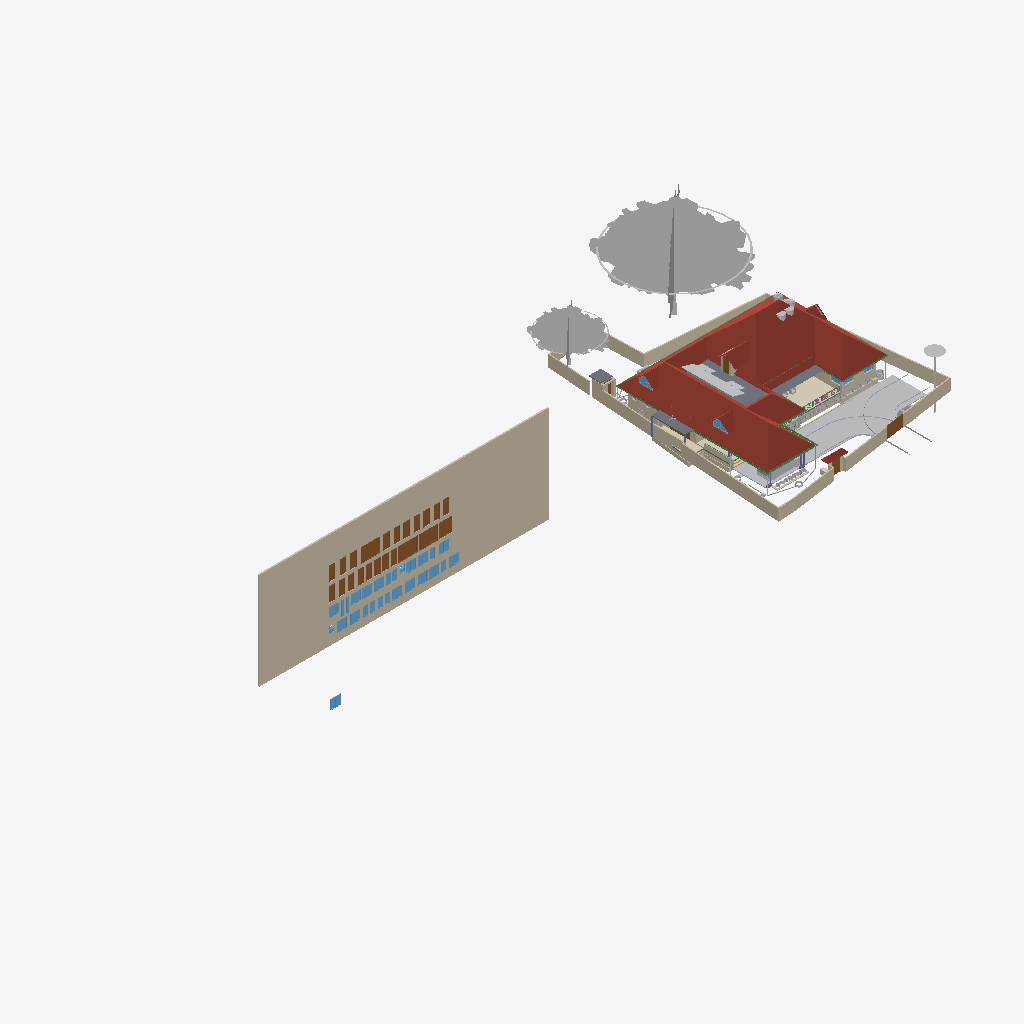
Isometric view of an IFC building model (IFC-SPF (STEP), schema IFC4X3, length unit metre), seen from the south-west, elements coloured by IFC class (only those large enough to see are counted): 38 walls (beige), 32 windows (light blue), 28 other elements (light grey), 28 doors (brown), 10 beams (green), 6 roofs (red-brown), 4 slabs (grey), 2 coverings (cream), 1 column (violet).
Extent 101.4 m × 45.8 m × 45.1 m (x, y, z). Storeys (10): GF at 0.00 m; 00 at 0.00 m; FFtop at 0.00 m; GFLintel at 0.00 m; FF at 0.00 m; Footing at 0.00 m; Verandah at 0.00 m; Plumbing at 0.00 m; schedule at 0.00 m; Electrical at 0.00 m. Elements (2704): 484 IfcSystemFurnitureElement, 465 IfcBuildingElementProxy, 298 IfcWall, 259 IfcBeam, 252 IfcCovering, 157 IfcSwitchingDevice, 86 IfcLightFixture, 79 IfcPipeSegment, 59 IfcOutlet, 55 IfcGeographicElement, 55 IfcWindow, 53 IfcFurniture.

HEADER;
FILE_DESCRIPTION(('ViewDefinition[DesignTransferView]'),'2;1');
FILE_NAME('Sreekesh.ifc','2026-07-04T16:09:34+05:30',(),(),'IfcOpenShell 0.8.5','Bonsai 0.8.5','Nobody');
FILE_SCHEMA(('IFC4X3'));
ENDSEC;
DATA;
#1=IFCPROJECT('0aPvmvJuf5owphcfiKWAsN',$,'My Project',$,$,$,$,(#14,#26),#9);
#30=IFCSITE('3jTVXq97zE2OZTfzZH9iYT',$,'My Site',$,$,#53,$,$,$,$,$,$,$,$);
#211744=IFCSITE('2pH2ecD1v9bgK8psTEcl$_',$,'Site',$,$,#547284,#211754,$,$,(8,52,49,300000),(76,38,36,300000),$,$,$);
#36=IFCBUILDING('3Bt1MypEf4fuqFfshm9kTs',$,'My Building',$,$,#59,$,$,$,$,$,$);
#333137=IFCBUILDING('2u05Cn$TD6OPdaLJzvNsxO',$,'GFWall',$,$,#507878,$,$,$,$,$,$);
#339211=IFCBUILDING('002Xt49mzDahM74jmffgUi',$,'GF-P',$,$,#507873,$,$,$,$,$,$);
#42=IFCBUILDINGSTOREY('3Yt8GBe1vE1Byt_$JKaQnQ',$,'GF',$,$,#509173,$,$,$,$);
#8023=IFCBUILDINGSTOREY('3LNq90aff4Xhn4xfthWyFx',$,'00',$,$,#8039,$,$,$,$);
#71986=IFCBUILDINGSTOREY('1ZF$IMkzjA5efl8XVVA8ry',$,'FFtop',$,$,#508468,$,$,$,$);
#72129=IFCBUILDINGSTOREY('1Nt2vvvNTB5u0X$NIke4ti',$,'GFLintel',$,$,#510858,$,$,$,$);
#83382=IFCBUILDINGSTOREY('2do7yjy$r1eOSN7_GxsK9f',$,'FF',$,$,#508248,$,$,$,$);
#301077=IFCBUILDINGSTOREY('1n3LFyF6X708Cvo1r86gbR',$,'Footing',$,$,#508478,$,$,$,$);
#360055=IFCBUILDINGSTOREY('2kU8qRmBnF7foRmD37T33I',$,'Verandah',$,$,#360071,$,$,$,$);
#367233=IFCBUILDINGSTOREY('3r39yX7tr10xAjP1zlM9FN',$,'Plumbing',$,$,#367249,$,$,$,$);
#436766=IFCBUILDINGSTOREY('2CUKbd$of0Yx1yz6tYDaJY',$,'schedule',$,$,#511718,$,$,$,$);
#442969=IFCBUILDINGSTOREY('0sffW$JV12jOzJZIPBAWvQ',$,'Electrical',$,$,#442985,$,$,$,$);
#436236=IFCWALL('0fO5bxiLf2rPrmsDIadgTP',$,'Wall',$,$,#511723,#436242,$,$);
#555419=IFCROOF('1Q4VQk1YHFF9Ikj7y4jhXy',$,'Main Roof',$,$,#555425,#555420,$,.GABLE_ROOF.);
#158109=IFCGEOGRAPHICELEMENT('1ICn9VC11DLu$jSeyjW6na',$,'GeographicElement',$,$,#159277,#158141,$,$);
#363541=IFCCOURSE('0hYJyXEsXANxqeScN2ddTn',$,'Course',$,$,#552989,#363556,$,$);
#158156=IFCGEOGRAPHICELEMENT('2JlHSkVhjCZPlJyc1W8A6K',$,'GeographicElement',$,$,#159282,#158188,$,$);
#285749=IFCWALL('23M4dZECv7RPP4RWKkyrhY',$,'Wall.082',$,$,#435018,#285760,$,$);
#65997=IFCWALL('1DC2$ngnnDR8Q9h6mAR0js',$,'Wall',$,$,#345521,#66003,$,$);
#222195=IFCWALL('2ixJvC9dH599amejUM2w6G',$,'Wall',$,$,#293165,#222215,$,$);
#345031=IFCCOVERING('3RPlCoLTXEkg2LQ5VmhLHT',$,'Covering',$,$,#361378,#345042,$,$);
#66022=IFCWALL('2FUeR5sFb9uwjJGdeVWABU',$,'Wall',$,$,#431152,#66028,$,$);
#5763=IFCSLAB('2k1_QIQ_vEheGYBKPFgtqG',$,'Slab',$,$,#508328,#5774,$,$);
#226167=IFCWALL('1JVywoPUH41xuuLQv_Mf23',$,'Wall.082',$,$,#434788,#226178,$,$);
#65878=IFCWALL('1RxXXtAKb3$uqm3spal5Ab',$,'Wall.049',$,$,#434824,#65884,$,$);
#110356=IFCWALL('3Jc2L501zCIf2lBfrewdbK',$,'Wall',$,$,#434868,#110367,$,$);
#345472=IFCWALL('0yhntx_XHBtOwqFxJIUy0e',$,'Wall.082',$,$,#345566,#345483,$,$);
#578743=IFCCOURSE('10JQwc8Rj1DhdDleds_4eD',$,'Course',$,$,#579139,#578764,$,$);
#219358=IFCROOF('2NvTBbesP9PgYEhMlxRBaG',$,'Roof',$,$,#508323,#219392,$,.GABLE_ROOF.);
#106476=IFCSLAB('3SWoLdiHLDExF96lrfPbJY',$,'Slab',$,$,#510868,#106487,$,$);
#285691=IFCWALL('3FXX66X1H7gQUhINB1ZqHj',$,'Wall.082',$,$,#434912,#285702,$,$);
#2872=IFCWALL('0VICnwrYLCM9IhHcjSiD9g',$,'Wall',$,$,#507923,#2879,$,$);
#470777=IFCDOOR('0t87$1_hz87gsqjjPaod5f',$,'Door',$,$,#471132,#474671,'20',2.09999990463257,1.20000004768372,$,$,$);
#106448=IFCSLAB('1GhnzeWbD1FR$mVw6S$mla',$,'Slab',$,$,#510863,#106464,$,$);
#146729=IFCVEHICLE('0zRPRsukT96P6cuFPGiKs1',$,'Vehicle',$,$,#189086,#146742,$,$);
#437505=IFCDOOR('3Vw79$mJ981wtZ4gjDcwpp',$,'Door',$,$,#441913,#474619,'04',2.09999990463257,1.20000004768372,$,$,$);
#470811=IFCDOOR('2sEs1R1lb5Jhf2YwHu_NhE',$,'Door',$,$,#471147,#474708,'21',2.09999990463257,1.20000004768372,$,$,$);
#532060=IFCGEOGRAPHICELEMENT('1VW7zlP9bBSxb2PxGzOpUg',$,'Theng','21ida, 65c',$,#532078,#532059,$,.VEGETATION.);
#3151=IFCWALL('2frHB1bR9FtP23RXamn7Ko',$,'Wall',$,$,#508018,#3162,$,$);
#109955=IFCWALL('0m53cJKujAOwiy8OxGf4Uf',$,'Wall',$,$,#434806,#109966,$,$);
#217997=IFCROOF('2hcpXsHbj3E8lTGOwf_Twb',$,'Roof',$,$,#508408,#218003,$,.GABLE_ROOF.);
#218560=IFCROOF('2C1nQ2OAXBdxxnXR0n9JKC',$,'Roof',$,$,#508313,#218594,$,.GABLE_ROOF.);
#116735=IFCDOOR('1dZUIR_mr60wAZddeiCYTI',$,'Door',$,$,#281598,#116767,$,1.79999995231628,3.0,$,$,$);
#3520=IFCWALL('1kfIyPN_b4JPSDED46DDvv',$,'Wall',$,$,#507918,#3526,$,$);
#590379=IFCCOVERING('2ZGsMYGazAchJobXoI0Ygv',$,'Covering',$,$,#590422,#590395,$,$);
#309185=IFCWALL('1RTxTTrCL8QeAofqzjoycv',$,'Wall',$,$,#508628,#309196,$,$);
#389139=IFCBEAM('38yYLt849AL9vMzuf_qlJY',$,'Beam',$,$,#511003,#389138,$,$);
#117585=IFCSLAB('00nkzVGuT6heoHGHN6WRGv',$,'Slab',$,$,#508418,#117596,$,$);
#110251=IFCROOF('2Ww7svPQzEgA_fCzhmYus_',$,'Roof',$,$,#363446,#110283,$,.HIP_ROOF.);
#117253=IFCWALL('2NQIKohcDAsQMbNSTdACJd',$,'Wall.049',$,$,#510658,#117264,$,$);
#206723=IFCBUILDINGELEMENTPROXY('2K1LMOkm11dBWSaNfDUHsX',$,'BuildingElementProxy',$,$,#531325,#206736,$,$);
#218717=IFCROOF('1hzKHTNaL00O8K0DSnXvur',$,'Roof',$,$,#633399,#218751,$,.GABLE_ROOF.);
#388788=IFCBEAM('0CBrXPli9CuuYJqAxGAoT2',$,'Beam',$,$,#510988,#388787,$,$);
#332304=IFCWALL('0ZmojOdCnDxP$iDjWVcZ2G',$,'Wall',$,$,#360087,#332324,$,$);
#72992=IFCWALL('0nKeLZCI54WeIG0cLfl1fW',$,'Wall',$,$,#368846,#73003,$,$);
#441361=IFCWINDOW('3rxiGfLv100Og8luFZP7ej',$,'Window',$,$,#511728,#441369,$,1.5,1.5499999523162842,$,$,$);
#388715=IFCBEAM('3jI7cp3YfEpe0vqGUIgXwj',$,'Beam',$,$,#510963,#388714,$,$);
#437450=IFCDOOR('37YLLyO1T0MRzd$WfncXke',$,'Door',$,$,#441748,#469917,'03',2.09999990463257,1.20000004768372,$,$,$);
#440168=IFCDOOR('05ygje8oDCM8k$DCM_FIgq',$,'Door',$,$,#471102,#468448,'18',2.09999990463257,1.20000004768372,$,$,$);
#438103=IFCDOOR('1W4kbGnrf4BviYzt90euy7',$,'Door',$,$,#470165,#470128,'05',2.09999990463257,1.20000004768372,$,$,$);
#438650=IFCDOOR('3J6pX7wADBiwY7pVd53n9u',$,'Door',$,$,#441928,#470206,'07',2.09999990463257,1.20000004768372,$,$,$);
#438848=IFCDOOR('2HPJSE6uf7U8CSmEi_m1ZG',$,'Door',$,$,#441853,#470236,'09',2.09999990463257,1.20000004768372,$,$,$);
#440030=IFCDOOR('3KL$NcU1T879eGRiUWCmhA',$,'Door',$,$,#471117,#470457,'17',2.09999990463257,1.20000004768372,$,$,$);
#470845=IFCDOOR('0EBcwWEG1BLfBC_Rm2jIl2',$,'Door',$,$,#471162,#471221,'47',2.09999990463257,1.20000004768372,$,$,$);
#189522=IFCBUILDINGELEMENTPROXY('2fyH_FbBX1$e0RliKTBWRO',$,'BuildingElementProxy',$,$,#531320,#189554,$,$);
#472419=IFCWINDOW('0GCLM9tzbEz8ByjWX9sRRM',$,'Window',$,$,#472473,#472433,'26',1.29999995231628,1.54999995231628,$,$,$);
#472356=IFCWINDOW('0ryRUBqR17Fvdx1isygBpA',$,'Window',$,$,#472418,#472378,'25',1.29999995231628,1.54999995231628,$,$,$);
#473039=IFCWINDOW('3I0jIeasz9bPnd$EPsjU7w',$,'Window',$,$,#473758,#473053,'34',1.29999995231628,1.54999995231628,$,$,$);
#473132=IFCWINDOW('0ewWO9aRTEiu2DgmtsmmdL',$,'Window',$,$,#473186,#473146,'36',1.29999995231628,1.54999995231628,$,$,$);
#473534=IFCWINDOW('11Ns6xH_X2POblD9oamnOW',$,'Window',$,$,#473588,#473548,'43',1.29999995231628,1.54999995231628,$,$,$);
#473644=IFCWINDOW('0qPJyvNrnBPOwoE6u111LD',$,'Window',$,$,#473768,#473658,'45',1.29999995231628,1.54999995231628,$,$,$);
#473774=IFCWINDOW('0z6Mla7555BeT2xgOSIEjn',$,'Window',$,$,#473828,#473788,'47',1.29999995231628,1.54999995231628,$,$,$);
#441389=IFCWINDOW('1uIrQzLwb0FBf4o$gkmCiN',$,'Window',$,$,#442003,#472145,'22',1.29999995231628,1.54999995231628,$,$,$);
#472474=IFCWINDOW('1MxAzrC09ESQOos8fKjYKU',$,'Window',$,$,#472528,#472488,'27',1.29999995231628,1.54999995231628,$,$,$);
#472861=IFCWINDOW('3UJpKkISXCVxpeMHT8_AWt',$,'Window',$,$,#511733,#472875,'31',1.29999995231628,1.54999995231628,$,$,$);
#472929=IFCWINDOW('3ZxmguW$r6rgD8U6rsHeov',$,'Window',$,$,#473033,#472943,'32',1.29999995231628,1.54999995231628,$,$,$);
#473187=IFCWINDOW('2n3dOUsTbEjAw1t_1b0qHk',$,'Window',$,$,#473241,#473201,'37',1.29999995231628,1.54999995231628,$,$,$);
#473479=IFCWINDOW('28ovQprHX7H9ZCBnrN8ydw',$,'Window',$,$,#473533,#473493,'42',1.29999995231628,1.54999995231628,$,$,$);
#473589=IFCWINDOW('1lZG8N2onCAgw6Wp2oBrNS',$,'Window',$,$,#473643,#473603,'44',1.29999995231628,1.54999995231628,$,$,$);
#116971=IFCWALL('08FBn4OWj7ogBqhIhITLuq',$,'Wall.049',$,$,#510673,#116982,$,$);
#439176=IFCDOOR('1NZwsCyRPA_Rvuq6ikN8ou',$,'Door',$,$,#441943,#470277,'11',2.09999990463257,1.20000004768372,$,$,$);
#439604=IFCDOOR('0QS2XabDX52xoB56jEdYKn',$,'Door',$,$,#441868,#470307,'12',2.09999990463257,1.20000004768372,$,$,$);
#439877=IFCDOOR('1ohfLK289CGQgvLo23Ub_B',$,'Door',$,$,#441793,#470397,'15',2.09999990463257,1.20000004768372,$,$,$);
#146896=IFCDOOR('233Y4LKh93tgjzr0JDxIFw',$,'Door',$,$,#348594,#468928,$,2.09999990463257,1.20000004768372,$,$,$);
#438749=IFCDOOR('0$8DVY4oP3JO_c4OhxM5aR',$,'Door',$,$,#441838,#469108,'08',2.09999990463257,1.20000004768372,$,$,$);
#438910=IFCDOOR('2_EdLDw6f7cw9b3egCOt52',$,'Door',$,$,#441778,#469244,'10',2.09999990463257,1.20000004768372,$,$,$);
#436799=IFCDOOR('0XlfQQ3kH9bQ4xqE2F$NJd',$,'Door',$,$,#469873,#469836,'01',2.09999990463257,1.20000004768372,$,$,$);
#437395=IFCDOOR('2VOTDILfv12gFz9g4dV8WW',$,'Door',$,$,#441733,#469884,'02',2.09999990463257,1.20000004768372,$,$,$);
#438349=IFCDOOR('2bR2Lz4dfAH9NgHBO7V5eF',$,'Door',$,$,#441823,#470176,'06',2.09999990463257,1.20000004768372,$,$,$);
#439712=IFCDOOR('1r8n9ueob9YhwGM$AZbf6r',$,'Door',$,$,#441958,#470337,'13',2.09999990463257,1.20000004768372,$,$,$);
#439815=IFCDOOR('2VNwutCjrDBfJLcvmkUCbO',$,'Door',$,$,#441883,#470367,'14',2.09999990463257,1.20000004768372,$,$,$);
#439989=IFCDOOR('0D4N6xcBrEcv7IQhny9OtU',$,'Door',$,$,#471087,#470427,'16',2.09999990463257,1.20000004768372,$,$,$);
#440204=IFCDOOR('0HjACDWSL4vgj3$kRw90ep',$,'Door',$,$,#471072,#470496,'19',2.09999990463257,1.20000004768372,$,$,$);
#470879=IFCDOOR('3uBzIOBwv9KRz8nGRgS45n',$,'Door',$,$,#471177,#471251,'48',2.09999990463257,1.20000004768372,$,$,$);
#328429=IFCWALL('2kbqNKfzvEQ9JHWg3KnlRz',$,'Wall',$,$,#360107,#328449,$,$);
#111610=IFCDOOR('0JnVCEbZ93QxaghwOdNV45',$,'Door',$,$,#222491,#363404,$,2.09999990463257,1.20000004768372,$,$,$);
#578551=IFCWALL('3M_0KDf$P8_e6nv0RxeMA_',$,'Wall',$,$,#578974,#578571,$,$);
#327474=IFCWALL('2U4iGMjzz8RwTIGrH2ENgx',$,'Wall',$,$,#360262,#327494,$,$);
#357747=IFCWINDOW('0unPHkQknB1wc7pxPHjPGP',$,'Window',$,$,#508403,#357760,$,$,$,$,$,$);
#218541=IFCWINDOW('21qcPfDRT2hPC8Z6tF6XzK',$,'Window',$,$,#508308,#218554,$,$,$,$,$,$);
#101757=IFCWALL('3Re5U6AfH5hRjhCU8HzlUQ',$,'Wall',$,$,#149415,#101777,$,$);
#388576=IFCBEAM('2yIyVaMgz8tR0CuDvbao9K',$,'Beam',$,$,#510968,#388575,$,$);
#106524=IFCSOLARDEVICE('3S6vjv$5jE1uGxlQ_RICMy',$,'SolarDevice',$,$,#508253,#106556,$,$);
#106615=IFCSOLARDEVICE('0CbIHREHr2w9gh5lx0_n0D',$,'SolarDevice',$,$,#508273,#106632,$,$);
#106669=IFCSOLARDEVICE('3CH4PS5oz4_xvHOpIILxvJ',$,'SolarDevice',$,$,#508288,#106686,$,$);
#327285=IFCWALL('1vo4h6gUf99v7g_hI2dwLe',$,'Wall',$,$,#360257,#327305,$,$);
#106579=IFCSOLARDEVICE('1xWH0eIEnB$BgsSW0yRufF',$,'SolarDevice',$,$,#508263,#106596,$,$);
#106597=IFCSOLARDEVICE('1JeFrLyoz5IhCtXWc_EtwE',$,'SolarDevice',$,$,#508268,#106614,$,$);
#106895=IFCSOLARDEVICE('3hGn0pNNz3NwRu5qnQ1KkQ',$,'SolarDevice',$,$,#508293,#106912,$,$);
#106913=IFCSOLARDEVICE('3N6FBuwFX6eRZQfWUTehiA',$,'SolarDevice',$,$,#508298,#106930,$,$);
#106561=IFCSOLARDEVICE('2N7C3uFTr0ovBcfJ26O6Lk',$,'SolarDevice',$,$,#508258,#106578,$,$);
#106633=IFCSOLARDEVICE('3nYAYQFdT0Hu3774nkbnMA',$,'SolarDevice',$,$,#508278,#106650,$,$);
#106651=IFCSOLARDEVICE('3GkHrXcpz9luFJaFckT4XJ',$,'SolarDevice',$,$,#508283,#106668,$,$);
#415400=IFCTANK('2cN9Lf$sT3KBiodaXpFIbN',$,'Tank',$,$,#634247,#634034,$,$);
#455969=IFCWALL('10vr2jrxH5u9xDp2P5Tk9Y',$,'Wall',$,$,#509053,#455989,$,$);
#388934=IFCBEAM('02028txQrArOf6QyRmi8S_',$,'Beam',$,$,#510993,#388933,$,$);
#634035=IFCTANK('1xJqb3udnDYRx6XAeJzIMC',$,'Tank',$,$,#634209,#634048,$,$);
#634087=IFCTANK('3YJgfQIzT5nu0VKyu2pyyk',$,'Tank',$,$,#634252,#635311,$,$);
#388502=IFCBEAM('35uj72bWH5VeeE5oLL9s_t',$,'Beam',$,$,#510958,#388501,$,$);
#65947=IFCWALL('08s$eE7qfC1vtHJbeTdsNK',$,'Wall',$,$,#434943,#65953,$,$);
#389073=IFCBEAM('1SW1UMPTn6IukCzEsXMMce',$,'Beam',$,$,#510998,#389072,$,$);
#635263=IFCTANK('1mf97JXIj4aObIWMnXzwXx',$,'Tank',$,$,#635293,#635873,$,$);
#473242=IFCWINDOW('1gX6TXdPf9AO4DNYBx2gS1',$,'Window',$,$,#528392,#473278,'38',1.29999995231628,1.54999995231628,$,$,$);
#472633=IFCWINDOW('0Zl2gE8_586PvBdKooVPGr',$,'Window',$,$,#472761,#472691,'29',1.29999995231628,1.54999995231628,$,$,$);
#473374=IFCWINDOW('2BTWCkad52rRnR2lhAJRnt',$,'Window',$,$,#473428,#473388,'40',1.29999995231628,1.54999995231628,$,$,$);
#473319=IFCWINDOW('1zR4pmTQH9$B7C01p1Qh6Y',$,'Window',$,$,#473373,#473333,'39',1.29999995231628,1.54999995231628,$,$,$);
#473429=IFCWINDOW('2dzOHbFk98Zx2bSaCiLBYU',$,'Window',$,$,#473698,#473443,'41',1.29999995231628,1.54999995231628,$,$,$);
#473699=IFCWINDOW('2YOiOVaET4gOMuWXCG8Xoa',$,'Window',$,$,#473773,#473713,'46',1.29999995231628,1.54999995231628,$,$,$);
#414475=IFCWASTETERMINAL('1uBGk1gxzE9hTrqFRynQQB',$,'WasteTerminal',$,$,#532354,#530474,$,$);
#472529=IFCWINDOW('1T4xVqsNn09Q7QANEos0xY',$,'Window',$,$,#472632,#472587,'28',1.29999995231628,1.54999995231628,$,$,$);
#472979=IFCWINDOW('2zT7vXKsv2yOLSfm2klIRE',$,'Window',$,$,#473038,#472993,'33',1.29999995231628,1.54999995231628,$,$,$);
#110674=IFCWALL('1a_hfYQo5DRgtEum677ZGl',$,'Wall',$,$,#292365,#110685,$,$);
#329035=IFCWALL('2$n50xrj53zPnnhI4Jq0HX',$,'Wall',$,$,#360082,#329055,$,$);
#472315=IFCWINDOW('0x22XexIv8lx4ALyuFep0N',$,'Window',$,$,#472355,#472329,'24',1.29999995231628,1.54999995231628,$,$,$);
#472233=IFCWINDOW('2o4E9pPUr5tvLXhqGsnN5n',$,'Window',$,$,#472314,#472270,'23',1.29999995231628,1.54999995231628,$,$,$);
#111126=IFCWALL('11fiDOfq54uheWI4ur$p_M',$,'Wall',$,$,#292347,#111137,$,$);
#4009=IFCWALL('2lHSG51rHEfeNsY_Rnf304',$,'Wall',$,$,#507888,#4020,$,$);
#26789=IFCDOOR('3HF$fS8tX7kw4y81dHWRkr',$,'Door',$,$,#496618,#514869,'04',2.25,3.0,$,$,$);
#327732=IFCBEAM('3LAC8rAaD0M95EF$UDM7CJ',$,'Beam',$,$,#632819,#327751,$,$);
#226380=IFCCOLUMN('1sDYwOA5r3nwjHRU7tM1Mo',$,'Column',$,$,#509863,#226391,$,$);
#117002=IFCWALL('2_YAAq8JL4QhCYm3Y6yZZ5',$,'Wall.049',$,$,#510663,#117013,$,$);
#455733=IFCWALL('1_lkS15SzFbRpeNiLwhyGU',$,'Wall',$,$,#508943,#455753,$,$);
#102201=IFCWALL('1d8KAB1ef84Bs8SUdT2bKV',$,'Wall',$,$,#508348,#102212,$,$);
#117669=IFCDOOR('1Oy85YKxL61PqzyfMMUgcU',$,'Door',$,$,#498586,#469078,$,2.09999990463257,1.0,$,$,$);
#497623=IFCWASTETERMINAL('34NU5aFADBEgYRsNmq3pIl',$,'WasteTerminal',$,$,#532147,#531165,$,$);
#332235=IFCWALL('0WW$1fAGf3sAubsqiDgRRp',$,'Wall',$,$,#360287,#332255,$,$);
#587257=IFCFURNITURE('1m1IDkbbj7A8mHpTp2TFr1',$,'Furniture',$,$,#587627,#587270,$,$);
#102232=IFCWALL('3BbLnMq0r7ivvaULYjF4Vv',$,'Wall',$,$,#508353,#102243,$,$);
#432857=IFCWASTETERMINAL('291ZfaJMX2QgzA0yx6Dgbh',$,'WasteTerminal',$,$,#433019,#531734,$,$);
#29270=IFCWINDOW('3GxmHADO1DPPnexShW0xza',$,'Window',$,$,#616607,#99898,'44',1.5,1.5499999523162842,$,$,$);
#472762=IFCWINDOW('1GHGaSiXnFWuxMJhhdjlFz',$,'Window',$,$,#472860,#472799,'30',1.29999995231628,1.54999995231628,$,$,$);
#99476=IFCWINDOW('0bWf0UbSH5vA18P2wXez2A',$,'Window',$,$,#616577,#99508,'42',1.5,1.5499999523162842,$,.DOUBLE_PANEL_VERTICAL.,$);
#24945=IFCWINDOW('0pIOr8Fwn768Q5gngNrD$h',$,'Window',$,$,#616592,#99803,'43',1.5,1.5499999523162842,$,.DOUBLE_PANEL_VERTICAL.,$);
#473089=IFCWINDOW('1_tLJRJAbCSei9XUsefKNp',$,'Window',$,$,#473763,#473103,'35',1.29999995231628,1.54999995231628,$,$,$);
#628867=IFCWALL('1SfA8Ins5BdBp_BmrW5FTJ',$,'Wall',$,$,#629105,#628887,$,$);
#332339=IFCWALL('06RbKfkVLAig0EUUJcdLY6',$,'Wall',$,$,#360122,#332359,$,$);
#414527=IFCWASTETERMINAL('0v1hqfc$r1$wf5R2fPkqwY',$,'WasteTerminal',$,$,#532285,#530579,$,$);
#49227=IFCBEAM('2GaElzDELAMf9uZ0HgoOwe',$,'Beam',$,$,#509803,#49238,$,$);
#329144=IFCWALL('0XJHmtTfD6sBELqtXy9e2a',$,'Wall',$,$,#360132,#329164,$,$);
#432880=IFCPIPESEGMENT('1rGfJt_$zAiun9MWrboOHJ',$,'PipeSegment',$,$,#433260,#432914,$,.FLEXIBLESEGMENT.);
#327881=IFCBEAM('1z1Atghg99VfW7mInWERK0',$,'Beam',$,$,#632929,#327900,$,$);
ENDSEC;
